Run: headless pygame with SDL's dummy video driver; simulated clock (each Clock.tick advances the game by its frame time, no real sleeping); random seed 0; keys injected as events and as key.get_pressed() state; no mouse input.
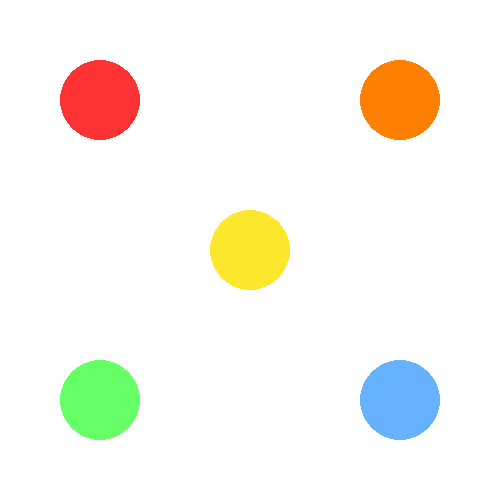
Frame 1 of 4 · flips 1–60 · no input
Frame 2 of 4 · flips 61–180 · tapped SPACE, RETURN · held RIGHT (→), D · screen unchanged from frame 1, image omitted
Frame 3 of 4 · flips 181–300 · held DOWN (↓), S · screen unchanged from frame 2, image omitted
Frame 4 of 4 · flips 301–420 · held LEFT (←), A, UP (↑), W · screen unchanged from frame 3, image omitted

The pygame program that drew these frames:

#Example 1: Getting started with pygame - Challenge 1

import pygame
pygame.init()

# Configure screen
screen = pygame.display.set_mode([500, 500])

circles = [
    {"color": (252, 231, 45), "pos": (250, 250)},  # yellow
    {"color": (255, 51, 51), "pos": (100, 100)},   # red
    {"color": (255, 128, 0), "pos": (400, 100)},   # orange
    {"color": (102, 255, 102), "pos": (100, 400)}, # green
    {"color": (102, 178, 255), "pos": (400, 400)}  # blue
]

# Create the game loop
running = True 
while running: 
	# Looks at events a
	for event in pygame.event.get():
		if event.type == pygame.QUIT:
			running = False
	
	# Clear the screen
	screen.fill((255, 255, 255))

	for circle in circles:
		pygame.draw.circle(screen, circle["color"], circle["pos"], 40)

	pygame.display.flip()
